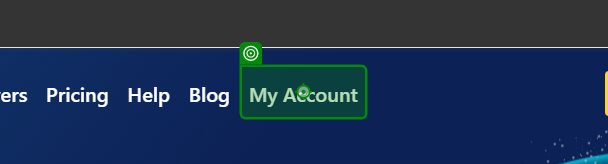
Workflow: HideMe_Launch

Step 1: click on the link 'My Account' in window 'World's Fastest VPN and Privacy Protection | hide.me' (chrome.exe)
